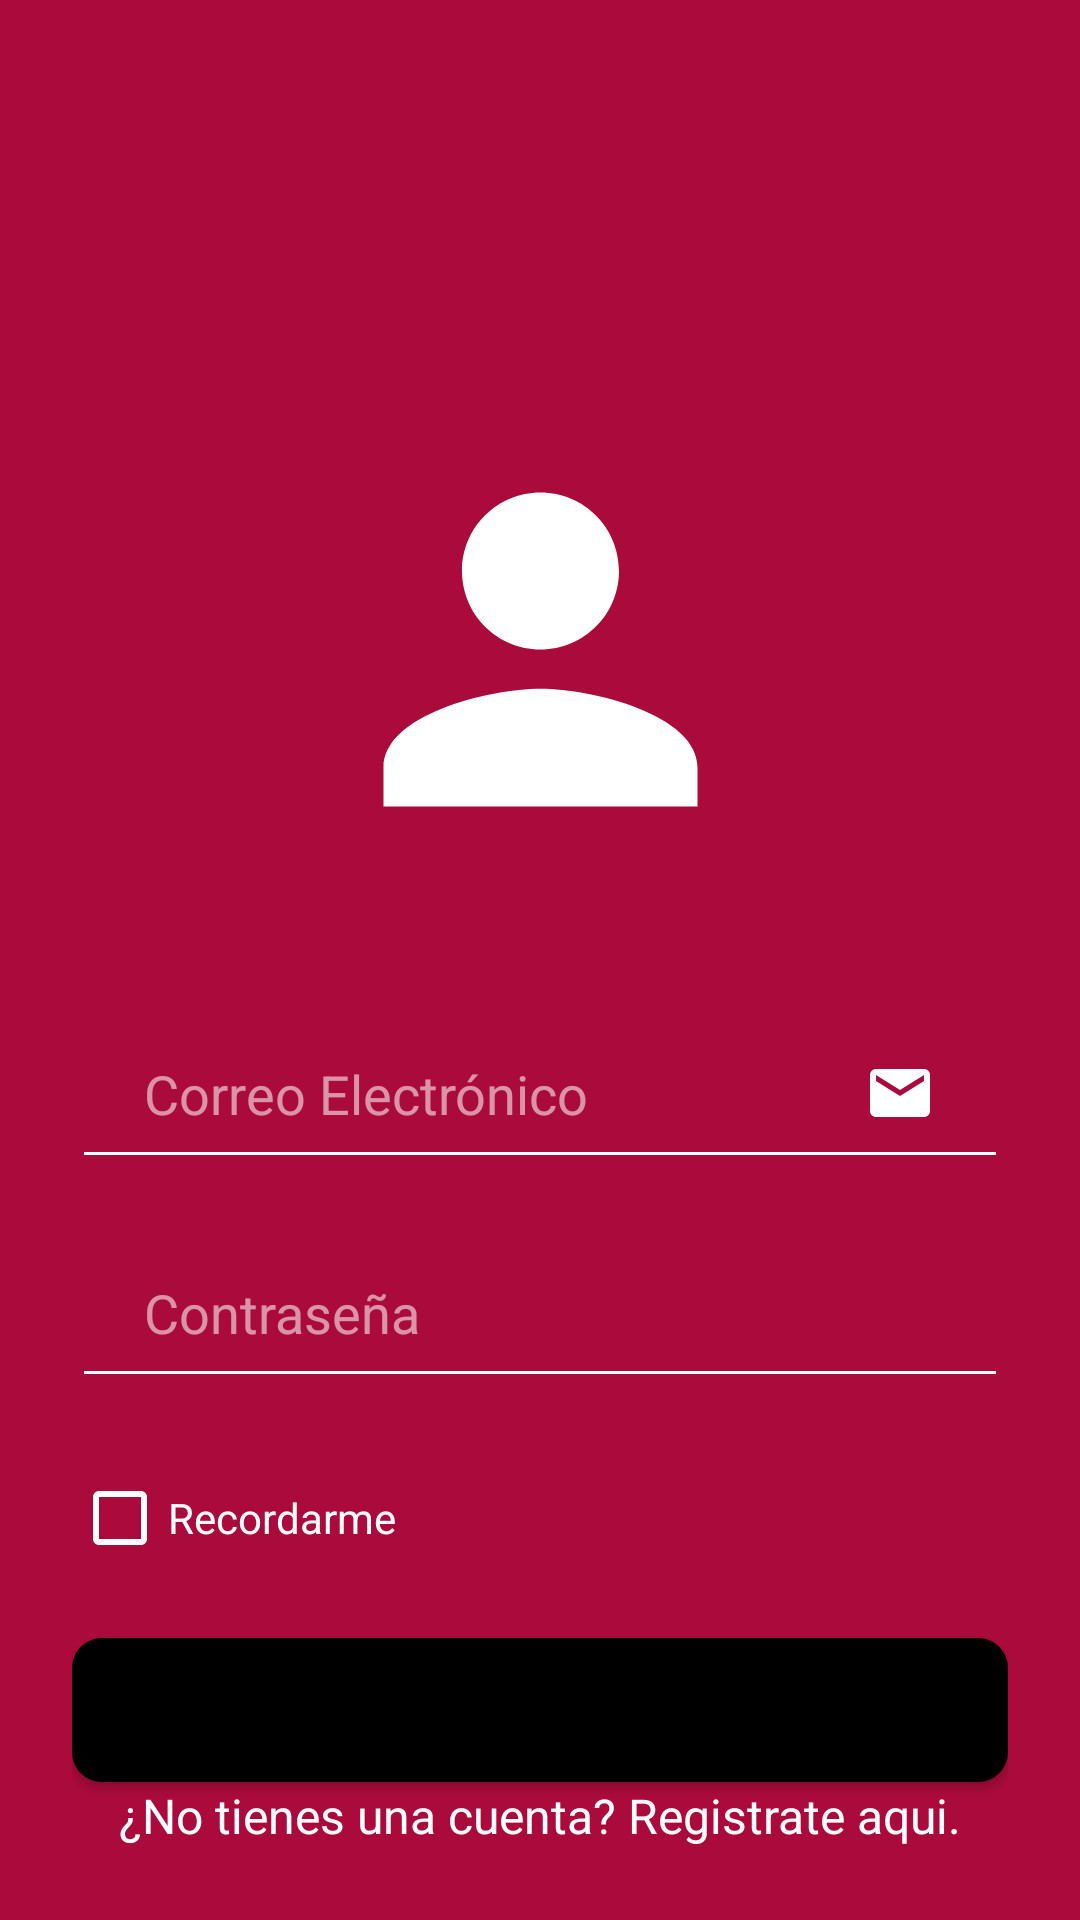

This screen was rendered from an Android layout file. Write that file and the resources it references.
<!-- AndroidManifest.xml: application theme Theme.AnimatedSplashScreenDemo -->
<!-- res/layout/fragment_login.xml -->
<?xml version="1.0" encoding="utf-8"?>
<layout xmlns:android="http://schemas.android.com/apk/res/android"
    xmlns:app="http://schemas.android.com/apk/res-auto"
    xmlns:tools="http://schemas.android.com/tools">


    <androidx.constraintlayout.widget.ConstraintLayout
        android:layout_width="match_parent"
        android:layout_height="match_parent"
        android:background="?attr/colorPrimary"
        tools:context=".fragments.login.login"
        android:padding="24dp">

        <ImageView
            android:id="@+id/ic_user"
            android:layout_width="157dp"
            android:layout_height="185dp"
            android:layout_marginTop="100dp"
            android:src="@drawable/ic_usuario"
            app:tint="@color/white"
            app:layout_constraintEnd_toEndOf="parent"
            app:layout_constraintStart_toStartOf="parent"
            app:layout_constraintTop_toTopOf="parent" />

        <EditText
            android:id="@+id/et_correoElectronico"
            android:layout_width="0dp"
            android:layout_height="60dp"
            android:layout_marginTop="24dp"
            android:backgroundTint="@color/white"
            android:drawableEnd="@drawable/ic_correo"
            android:drawableTint="@color/white"
            android:ems="10"
            android:hint="@string/correo_electr_nico"
            android:inputType="text"
            android:paddingStart="24dp"
            android:paddingEnd="24dp"
            android:textColor="@color/white"
            android:textColorHint="@color/hintTransparent"
            app:layout_constraintEnd_toEndOf="parent"
            app:layout_constraintStart_toStartOf="parent"
            app:layout_constraintTop_toBottomOf="@+id/ic_user" />

        <Button
            android:id="@+id/btn_IniciarSesion"
            android:layout_width="match_parent"
            android:layout_height="wrap_content"
            android:layout_marginTop="16dp"
            android:background="@drawable/estilo_button_login2"
            android:text="@string/iniciar_sesi_n"
            android:textColor="?android:attr/textColorPrimary"
            android:theme="@style/Theme.ButtonChanger"
            app:layout_constraintEnd_toEndOf="parent"
            app:layout_constraintHorizontal_bias="0.498"
            app:layout_constraintStart_toStartOf="parent"
            app:layout_constraintTop_toBottomOf="@+id/cBRecuerdame" />

        <TextView
            android:id="@+id/enlace_registro"
            android:layout_width="wrap_content"
            android:layout_height="wrap_content"
            android:textColor="@color/white"
            android:textSize="16sp"
            android:text="@string/no_tienes_una_cuenta_registrate_aqui"
            app:layout_constraintBottom_toBottomOf="parent"
            app:layout_constraintEnd_toEndOf="parent"
            app:layout_constraintStart_toStartOf="parent"
            app:layout_constraintTop_toBottomOf="@+id/btn_IniciarSesion" />

        <EditText
            android:id="@+id/et_contrasena"
            android:layout_width="0dp"
            android:layout_height="60dp"
            android:layout_marginTop="48dp"
            android:backgroundTint="@color/white"
            android:drawableEnd="@drawable/ic_contrasena"
            android:drawableTint="@color/white"
            android:ems="10"
            android:hint="@string/contrase_a"
            android:inputType="textPassword"
            android:paddingStart="24dp"
            android:paddingEnd="24dp"
            android:textColor="@color/white"
            android:textColorHint="@color/hintTransparent"
            app:layout_constraintBottom_toBottomOf="parent"
            app:layout_constraintEnd_toEndOf="parent"
            app:layout_constraintHorizontal_bias="0.497"
            app:layout_constraintStart_toStartOf="parent"
            app:layout_constraintTop_toBottomOf="@id/ic_user"
            app:layout_constraintVertical_bias="0.246" />

        <CheckBox
            android:id="@+id/cBRecuerdame"
            android:layout_width="wrap_content"
            android:layout_height="wrap_content"
            android:layout_marginTop="16dp"
            android:text="Recordarme"
            android:textColor="@color/white"
            app:layout_constraintBottom_toTopOf="@+id/btn_IniciarSesion"
            app:layout_constraintEnd_toEndOf="parent"
            app:layout_constraintHorizontal_bias="0.0"
            app:layout_constraintStart_toStartOf="parent"
            app:layout_constraintTop_toBottomOf="@+id/et_contrasena" />
    </androidx.constraintlayout.widget.ConstraintLayout>
</layout>
<!-- resources referenced by this layout -->
<resources>
  <color name="hintTransparent">#90FFFFFF</color>
  <color name="white">#FFFFFF</color>
  <!-- drawable estilo_button_login2 (drawable) -->
  <?xml version="1.0" encoding="utf-8"?>
  <selector xmlns:android="http://schemas.android.com/apk/res/android">
  
      <item>
          <shape android:shape="rectangle">
              <corners android:radius="10dp" />
              <solid android:color="?attr/colorPrimaryDark"/>
          </shape>
      </item>
  
  </selector>
  <!-- drawable ic_correo (drawable) -->
  <vector android:height="24dp"
      android:viewportHeight="24" android:viewportWidth="24"
      android:width="24dp" xmlns:android="http://schemas.android.com/apk/res/android">
      <path android:fillColor="?attr/colorPrimaryDark" android:pathData="M20,4L4,4c-1.1,0 -1.99,0.9 -1.99,2L2,18c0,1.1 0.9,2 2,2h16c1.1,0 2,-0.9 2,-2L22,6c0,-1.1 -0.9,-2 -2,-2zM20,8l-8,5 -8,-5L4,6l8,5 8,-5v2z"/>
  </vector>
  <!-- drawable ic_usuario (drawable) -->
  <vector android:height="24dp"
      android:viewportHeight="24" android:viewportWidth="24"
      android:width="24dp" xmlns:android="http://schemas.android.com/apk/res/android">
      <path android:fillColor="?attr/colorPrimaryDark" android:pathData="M12,12c2.21,0 4,-1.79 4,-4s-1.79,-4 -4,-4 -4,1.79 -4,4 1.79,4 4,4zM12,14c-2.67,0 -8,1.34 -8,4v2h16v-2c0,-2.66 -5.33,-4 -8,-4z"/>
  </vector>
  <string name="contrase_a">Contraseña</string>
  <string name="correo_electr_nico">Correo Electrónico</string>
  <string name="iniciar_sesi_n">INICIAR SESIÓN</string>
  <string name="no_tienes_una_cuenta_registrate_aqui">¿No tienes una cuenta? Registrate aqui.</string>
  <style name="Theme.ButtonChanger" parent="Theme.MaterialComponents.DayNight.DarkActionBar">
          <item name="colorPrimary">@color/grey</item>
      </style>
  <style name="Theme.AnimatedSplashScreenDemo" parent="Theme.MaterialComponents.DayNight.DarkActionBar">
          
          <item name="colorPrimary">@color/colorSEQ</item>
          <item name="colorPrimaryVariant">@color/colorSEQ</item>
          <item name="colorOnPrimary">@color/white</item>
          
          <item name="colorSecondary">@color/colorSecondary</item>
          <item name="floatingActionButtonStyle">@style/Widget.Design.FloatingActionButton</item>
          <item name="colorOnSecondary">@color/black</item>
          
          <item name="android:textColorPrimary">@color/colorSEQ</item>
          <item name="android:textColorSecondary">@color/white</item>
          <item name="android:statusBarColor">?attr/colorPrimaryVariant</item>
          <item name="android:textColor">@color/black</item>
          <item name="colorPrimaryDark">@color/colorSEQ</item>
          
          <item name="background">@color/white</item>
  
          <item name="android:timePickerDialogTheme">@style/MyTimePickerDialogTheme</item>
      </style>
  <color name="grey">#E6E6E6</color>
  <color name="colorSEQ">#ab0a3c</color>
  <color name="colorSecondary">#000</color>
  <color name="black">#000</color>
  <style name="MyTimePickerDialogTheme" parent="ThemeOverlay.AppCompat.Dialog">
          <item name="android:timePickerStyle">@style/MyTimePicker</item>
      </style>
  <style name="MyTimePicker">
          <item name="android:textColor">@color/white</item>
      </style>
</resources>
